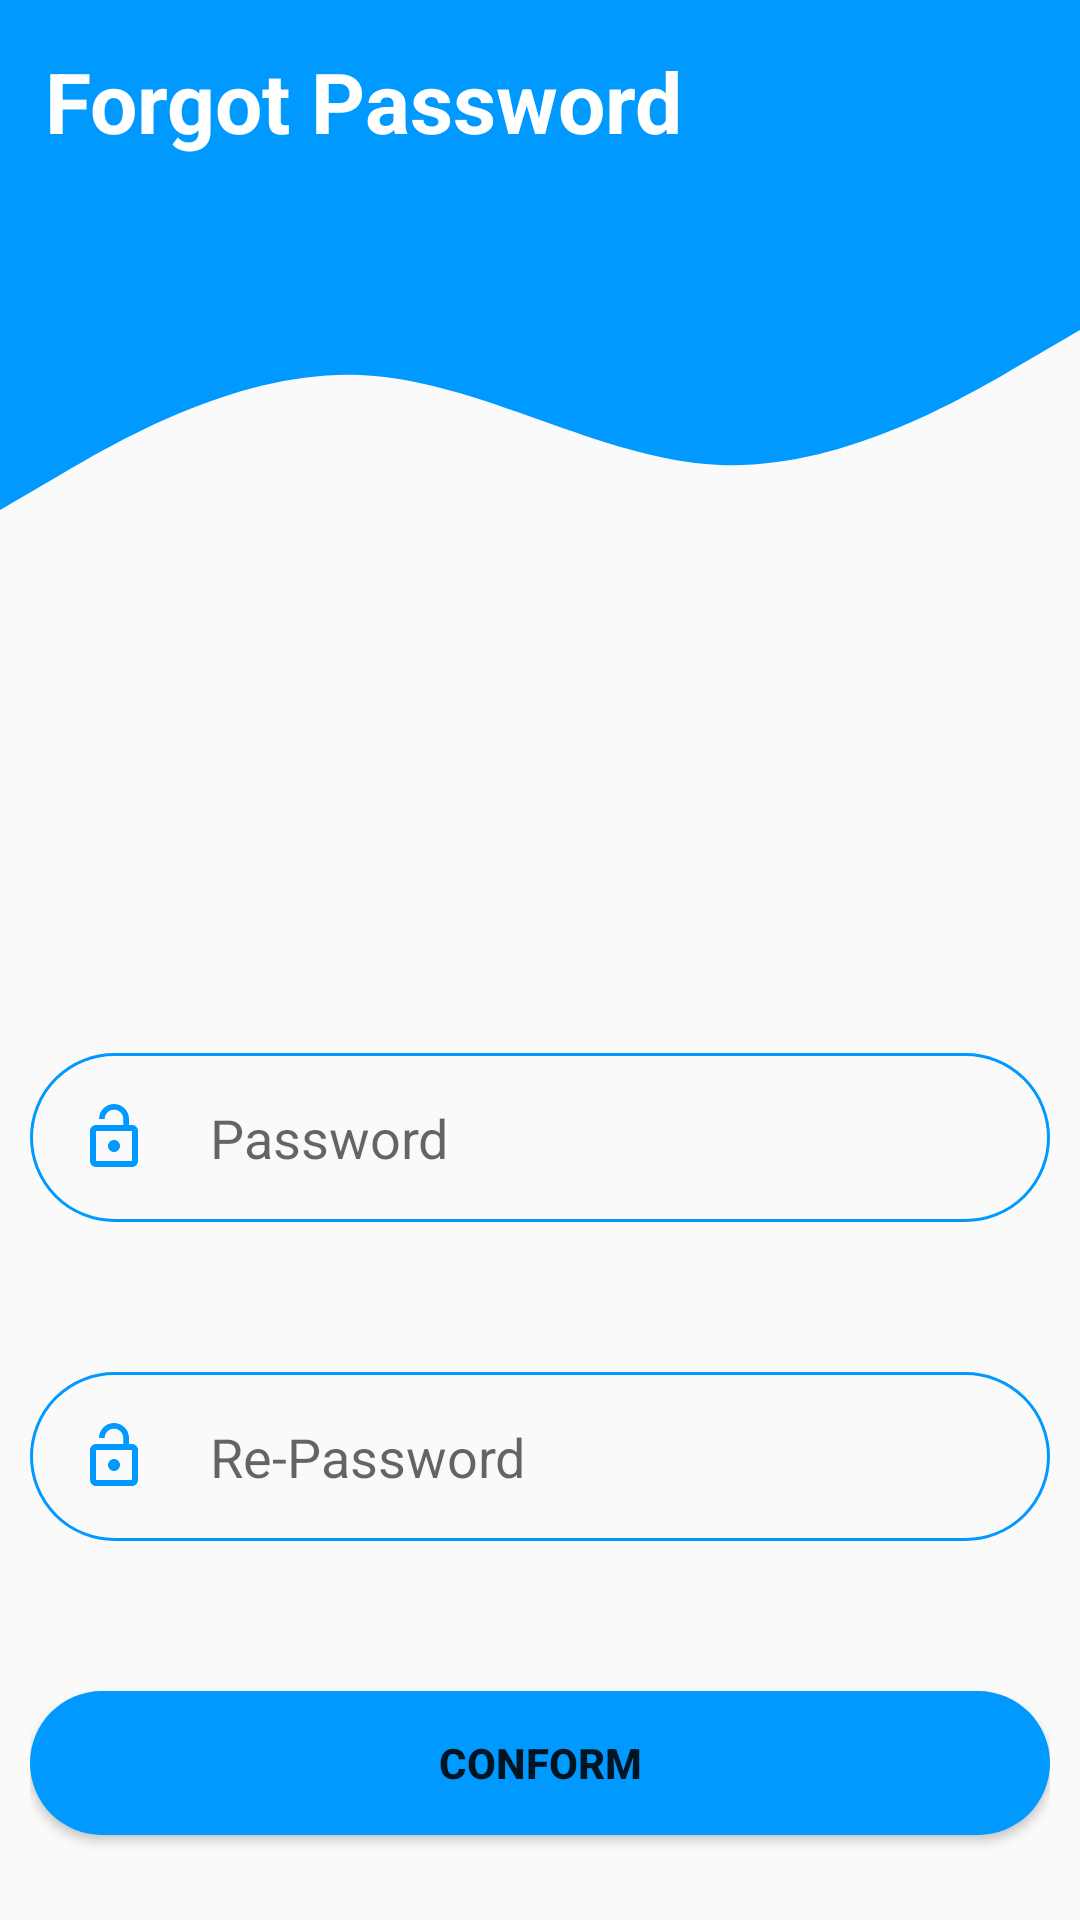

Android layout source for this screen:
<!-- AndroidManifest.xml: application theme AppTheme -->
<!-- res/layout/activity_forgot_password.xml -->
<?xml version="1.0" encoding="utf-8"?>
<ScrollView xmlns:android="http://schemas.android.com/apk/res/android"

    android:layout_width="match_parent"
    android:layout_height="match_parent"
    android:fillViewport="true">
<RelativeLayout xmlns:android="http://schemas.android.com/apk/res/android"
    xmlns:app="http://schemas.android.com/apk/res-auto"
    xmlns:tools="http://schemas.android.com/tools"
    android:layout_width="match_parent"
    android:layout_height="match_parent"
    tools:context=".ForgotPassword">

    <View
        android:id="@+id/view1"
        android:layout_width="match_parent"
        android:layout_height="100dp"
        android:background="@color/colorLoginMain"/>
    <ImageView
        android:id="@+id/loginProfilepicIcon"
        android:layout_width="100dp"
        android:layout_height="100dp"
        android:src="@drawable/ic_person_black_24dp"
        android:layout_alignParentRight="true"/>

    <TextView
        android:layout_width="wrap_content"
        android:layout_height="wrap_content"
        android:layout_alignParentLeft="true"
        android:layout_marginLeft="15dp"
        android:layout_marginTop="15dp"
        android:text="Forgot Password"
        android:textColor="@color/pureWhite"
        android:textSize="28dp"
        android:textStyle="bold" />
    <View
        android:id="@+id/view2"
        android:layout_width="match_parent"
        android:layout_height="100dp"
        android:layout_below="@+id/view1"
        android:background="@drawable/ic_wave"/>

    <LinearLayout
        android:layout_below="@id/view2"
        android:layout_width="match_parent"
        android:layout_height="match_parent"
        android:orientation="vertical"
        android:padding="10dp">

    <TextView
        android:id="@+id/txtFgtUsername"
        android:layout_width="match_parent"
        android:layout_height="wrap_content"
        android:padding="16dp"
        android:background="?attr/selectableItemBackground"
        android:clickable="true"
        android:textStyle="bold"
        android:textAlignment="center"
        android:layout_marginTop="40dp"/>
    <EditText
        android:id="@+id/edtFgtPassword"
        android:layout_width="match_parent"
        android:layout_height="wrap_content"
        android:layout_marginTop="50dp"
        android:hint="Password"
        android:padding="16dp"
        android:drawableLeft="@drawable/ic_lock_open_black_24dp"
        android:drawablePadding="20dp"
        android:drawableTint="@color/colorLoginMain"
        android:background="@drawable/logintextround"
        android:layout_below="@+id/txtFgtUsername"/>
    <EditText
        android:id="@+id/edtFgtRePassword"
        android:layout_width="match_parent"
        android:layout_height="wrap_content"
        android:layout_marginTop="50dp"
        android:hint="Re-Password"
        android:padding="16dp"
        android:drawableLeft="@drawable/ic_lock_open_black_24dp"
        android:drawablePadding="20dp"
        android:drawableTint="@color/colorLoginMain"
        android:background="@drawable/logintextround"
        android:layout_below="@+id/edtFgtPassword"/>
    <Button
        android:id="@+id/btnFgtConform"
        android:layout_width="match_parent"
        android:layout_height="wrap_content"
        android:layout_marginTop="50dp"
        android:text="Conform"
        android:textStyle="bold"
        android:background="@drawable/loginroundbutton"
        android:layout_below="@+id/edtFgtRePassword"/>
    </LinearLayout>
</RelativeLayout>
</ScrollView>
<!-- resources referenced by this layout -->
<resources>
  <color name="colorLoginMain">#0099ff</color>
  <color name="pureWhite">#ffffff</color>
  <!-- drawable ic_lock_open_black_24dp (drawable) -->
  <vector android:height="24dp" android:tint="#0099ff"
      android:viewportHeight="24.0" android:viewportWidth="24.0"
      android:width="24dp" xmlns:android="http://schemas.android.com/apk/res/android">
      <path android:fillColor="#FF000000" android:pathData="M12,17c1.1,0 2,-0.9 2,-2s-0.9,-2 -2,-2 -2,0.9 -2,2 0.9,2 2,2zM18,8h-1L17,6c0,-2.76 -2.24,-5 -5,-5S7,3.24 7,6h1.9c0,-1.71 1.39,-3.1 3.1,-3.1 1.71,0 3.1,1.39 3.1,3.1v2L6,8c-1.1,0 -2,0.9 -2,2v10c0,1.1 0.9,2 2,2h12c1.1,0 2,-0.9 2,-2L20,10c0,-1.1 -0.9,-2 -2,-2zM18,20L6,20L6,10h12v10z"/>
  </vector>
  <!-- drawable ic_wave (drawable) -->
  <vector xmlns:android="http://schemas.android.com/apk/res/android"
      android:width="1440dp"
      android:height="320dp"
      android:viewportWidth="1440"
      android:viewportHeight="320">
    <path
        android:pathData="M0,224L80,186.7C160,149 320,75 480,80C640,85 800,171 960,176C1120,181 1280,107 1360,69.3L1440,32L1440,0L1360,0C1280,0 1120,0 960,0C800,0 640,0 480,0C320,0 160,0 80,0L0,0Z"
        android:fillColor="#0099ff"
        android:fillAlpha="1"/>
  </vector>
  <!-- drawable loginroundbutton (drawable) -->
  <?xml version="1.0" encoding="utf-8"?>
  <shape android:shape="rectangle" xmlns:android="http://schemas.android.com/apk/res/android">
  <solid android:color="@color/colorLoginMain"/>
      <corners android:radius="100dp"/>
  </shape>
  <!-- drawable logintextround (drawable) -->
  <?xml version="1.0" encoding="utf-8"?>
  <shape android:shape="rectangle" xmlns:android="http://schemas.android.com/apk/res/android">
      <stroke android:color="@color/colorLoginMain"
          android:width="1dp"/>
      <corners android:radius="100dp"/>
  </shape>
  <style name="AppTheme" parent="Theme.AppCompat.Light.DarkActionBar">
          
          <item name="colorPrimary">@color/colorPrimary</item>
          <item name="colorPrimaryDark">#0E66B9</item>
          <item name="colorAccent">@color/colorAccent</item>
          <item name="drawerArrowStyle">@style/DrawerIcon</item>
          <item name="android:listDivider">@android:color/transparent</item>
          <item name="windowActionBar">false</item>
          <item name="windowNoTitle">true</item>
      </style>
  <color name="colorPrimary">#008577</color>
  <color name="colorAccent">#FF4081</color>
  <style name="DrawerIcon" parent="Widget.AppCompat.DrawerArrowToggle">
          <item name="color">#AE000000</item>
      </style>
</resources>
